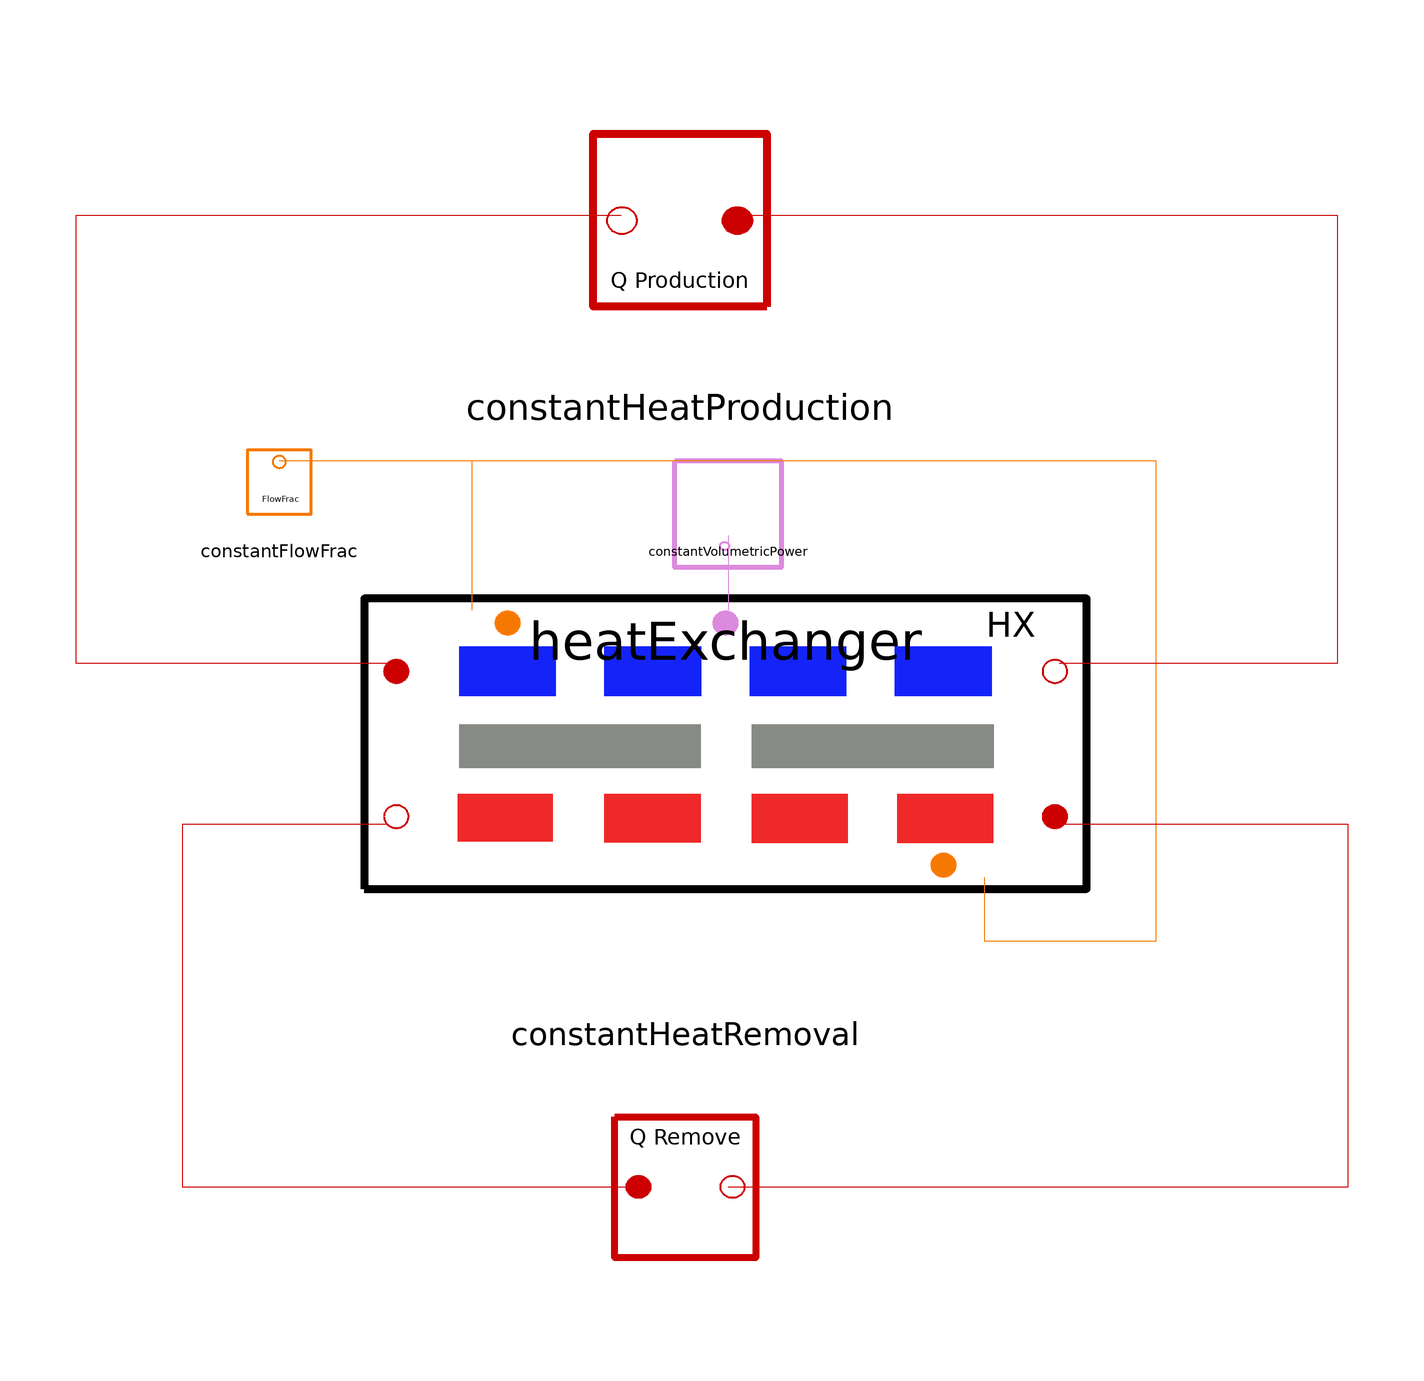

The component connection diagram of the Modelica model below, drawn from its own Placement and Line annotations.

model heatTest
        SMD_MSR_Modelica.HeatTransport.HeatExchanger heatExchanger(vol_P = 0.1623, vol_T = 0.023059, vol_S = 0.051863, rhoP = 2146.5, rhoT = 8774.5, rhoS = 1922, cP_P = 1966.5, cP_T = 577.80, cP_S = 2390, VdotPnom = 0.075708, VdotSnom = 0.053627, hApNom = 324000, hAsNom = 153000, EnableRad = false, AcShell = 1, AcTube = 1, ArShell = 1, Kp = 4.76, Ks = 4.76, L_shell = 1.575, L_tube = 1.575, e = 0.01, Tinf = 500, TpIn_0 = 657, TpOut_0 = 632, TsIn_0 = 546.4, TsOut_0 = 579.3) annotation(
          Placement(transformation(origin = {-37, -13}, extent = {{-58, -29}, {87, 29}})));
        SMD_MSR_Modelica.Signals.Constants.ConstantHeatRemoval constantHeatRemoval(rho = 1922, cP = 2390, vol = 0.051863, V_dotNom = 0.053627, powRm(displayUnit = "MW") = 8000000) annotation(
          Placement(transformation(origin = {-30, -96}, extent = {{22, -22}, {-22, 22}}, rotation = -180)));
        SMD_MSR_Modelica.Signals.Constants.ConstantFlowFrac constantFlowFrac(ConstantFlowFrac = 1) annotation(
          Placement(transformation(origin = {-106, 36}, extent = {{-10, -10}, {10, 10}})));
        SMD_MSR_Modelica.Signals.Constants.ConstantHeatProduction constantHeatProduction(rho = 2146.5, cP = 1966.5, vol = 0.1623, V_dotNom = 7.5708E-02, powPr(displayUnit = "MW") = 8000000) annotation(
          Placement(transformation(origin = {-31, 85}, extent = {{27, -27}, {-27, 27}}, rotation = -0)));
        SMD_MSR_Modelica.Signals.Constants.ConstantVolumetricPower constantVolumetricPower(Q_volumetric = 0) annotation(
          Placement(transformation(origin = {-22, 30}, extent = {{-10, 10}, {10, -10}}, rotation = -0)));
      equation
        connect(constantFlowFrac.flowFraction_Out, heatExchanger.primaryFF) annotation(
          Line(points = {{-106, 40}, {-70, 40}, {-70, 12}}, color = {245, 121, 0}));
        connect(constantFlowFrac.flowFraction_Out, heatExchanger.secondaryFF) annotation(
          Line(points = {{-106, 40}, {58, 40}, {58, -50}, {26, -50}, {26, -38}}, color = {245, 121, 0}));
        connect(constantVolumetricPower.volPow, heatExchanger.P_decay) annotation(
          Line(points = {{-22, 26}, {-22, 12}}, color = {220, 138, 221}));
        connect(heatExchanger.T_in_pFluid, constantHeatProduction.temp_Out) annotation(
          Line(points = {{-86, 2}, {-144, 2}, {-144, 86}, {-42, 86}}, color = {204, 0, 0}));
        connect(constantHeatProduction.temp_In, heatExchanger.T_out_pFluid) annotation(
          Line(points = {{-20, 86}, {92, 86}, {92, 2}, {40, 2}}, color = {204, 0, 0}));
        connect(heatExchanger.T_in_sFluid, constantHeatRemoval.temp_Out) annotation(
          Line(points = {{40, -28}, {94, -28}, {94, -96}, {-22, -96}}, color = {204, 0, 0}));
        connect(constantHeatRemoval.temp_In, heatExchanger.T_out_sFluid) annotation(
          Line(points = {{-38, -96}, {-124, -96}, {-124, -28}, {-86, -28}}, color = {204, 0, 0}));
        annotation(
          Diagram(coordinateSystem(extent = {{-120, 60}, {120, -180}})));
      end heatTest;